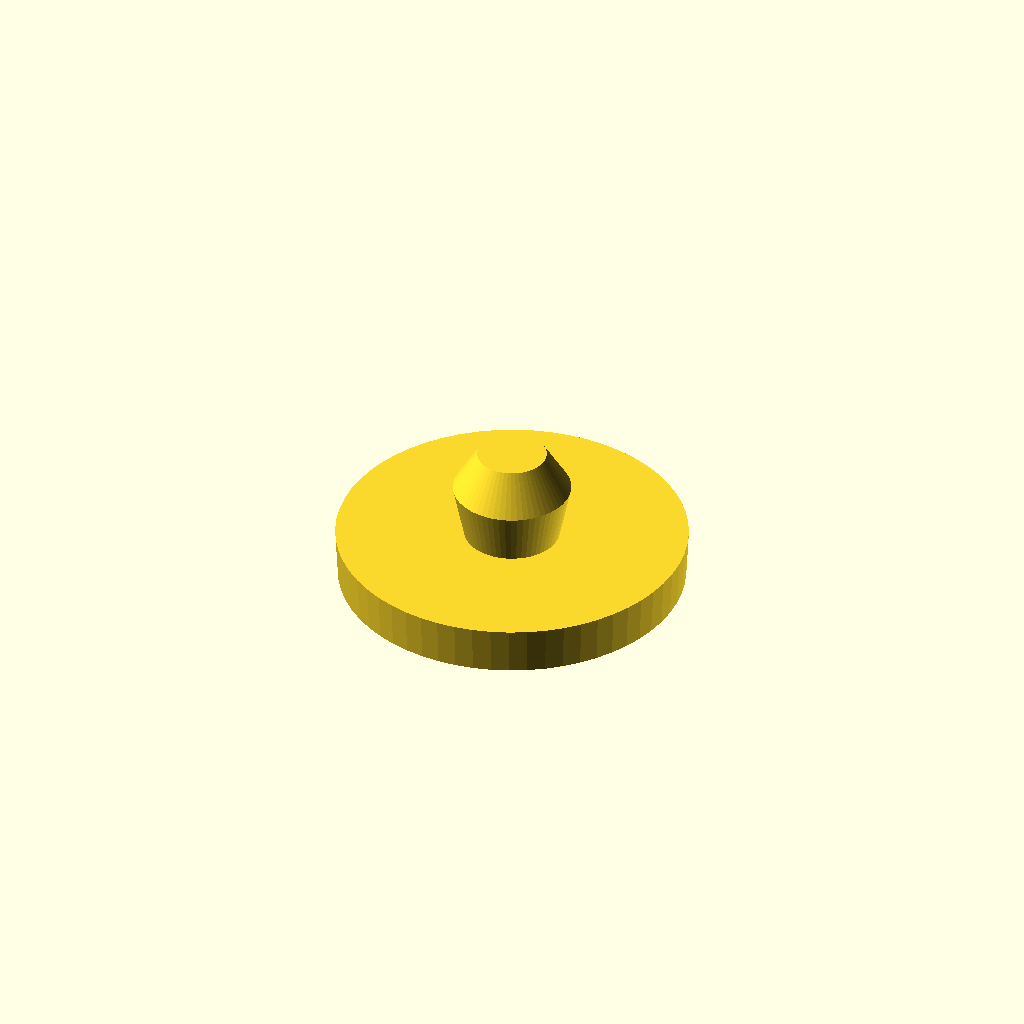
Cell 1 — every parameter at its default value.
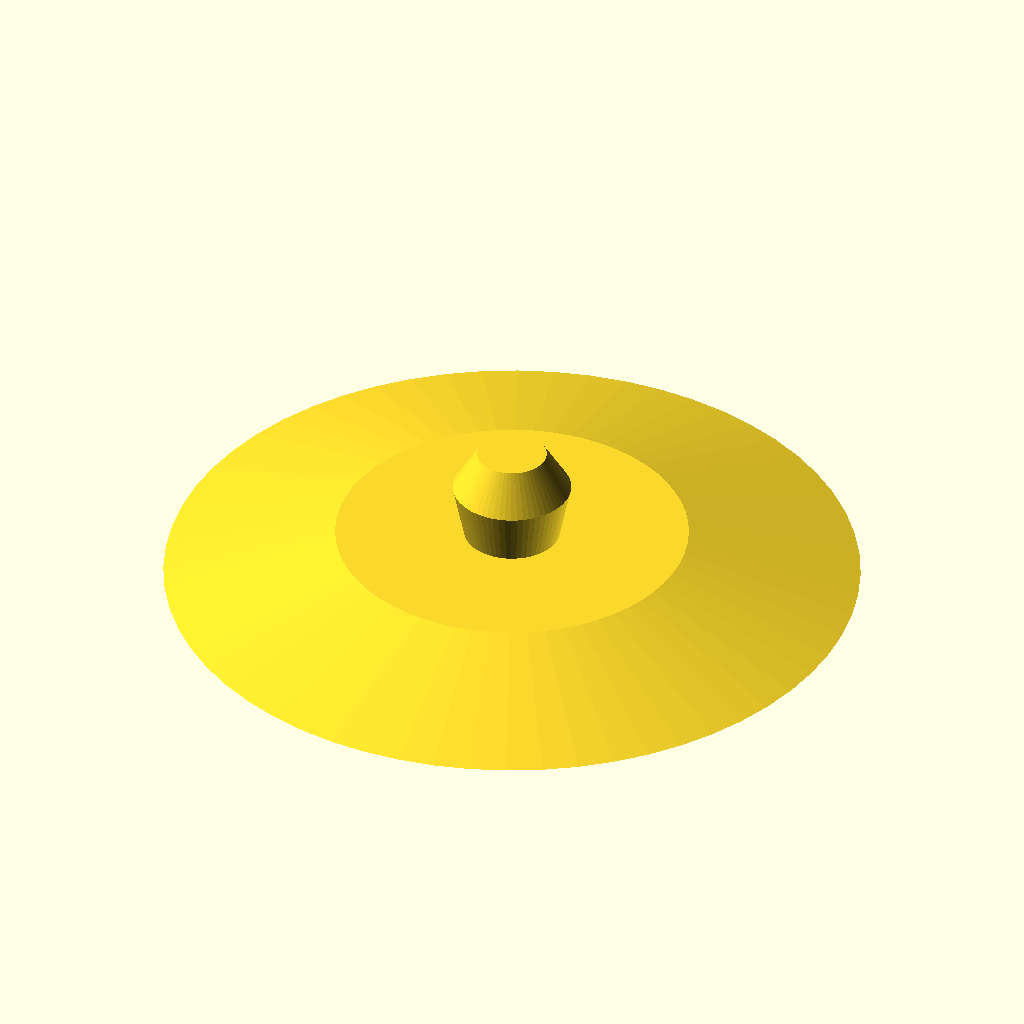
Cell 2 — face_lower_dia set to 55.2, the other parameters unchanged.
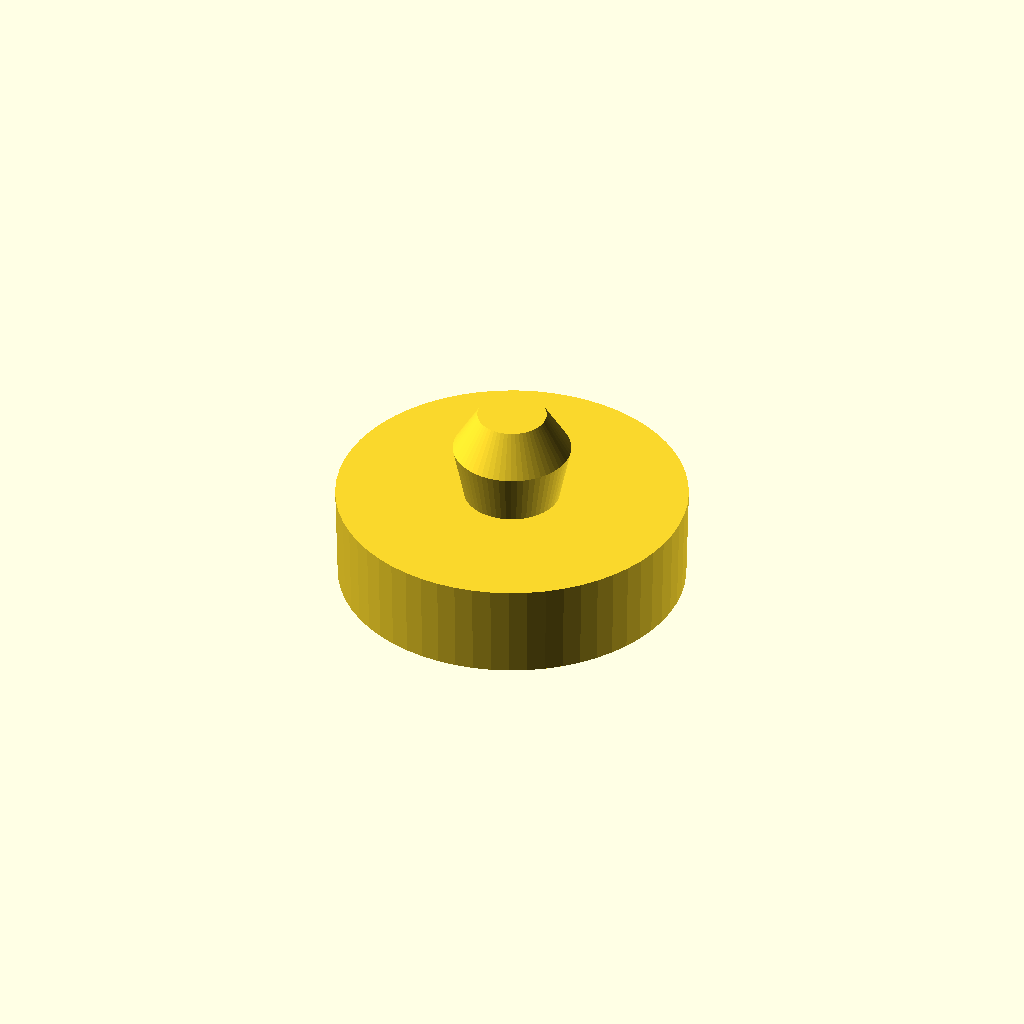
Cell 3 — face_thick set to 7.6, the other parameters unchanged.
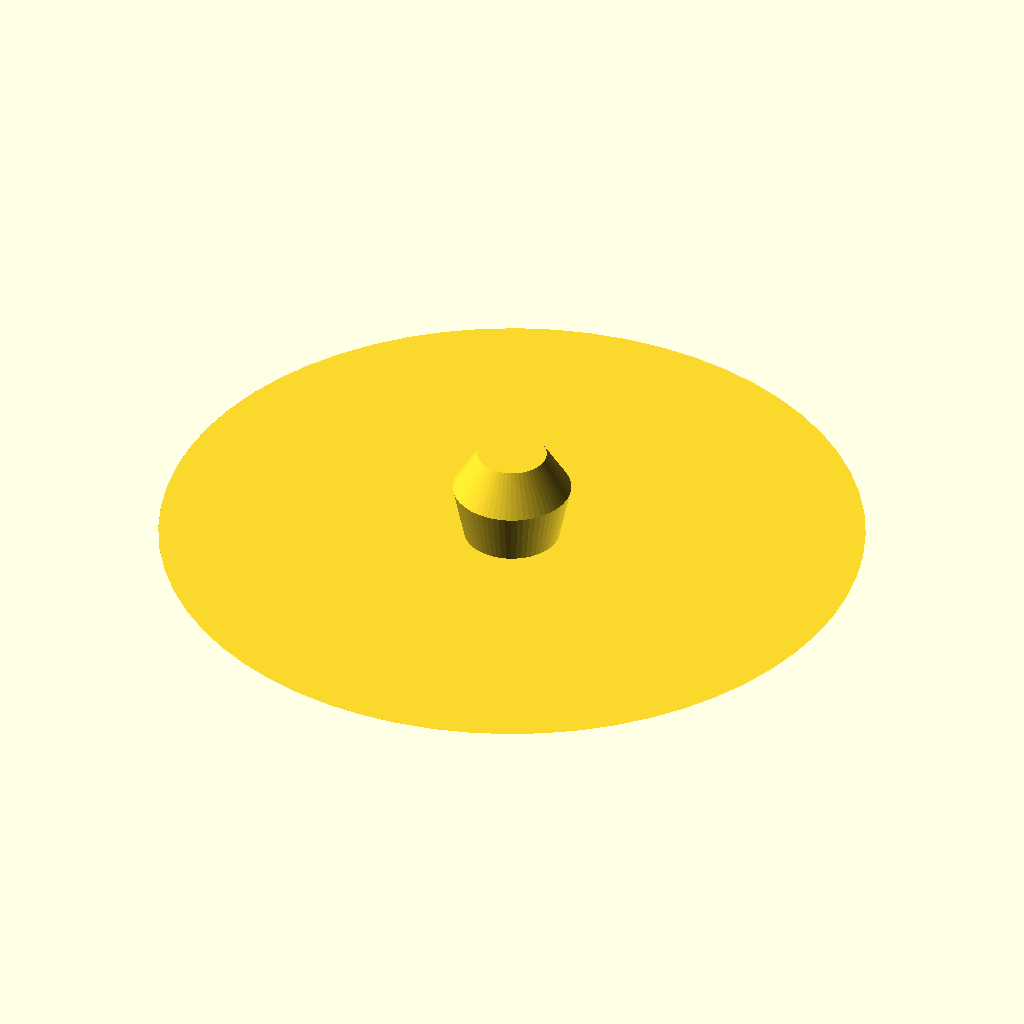
Cell 4: the same model with face_upper_dia = 56.
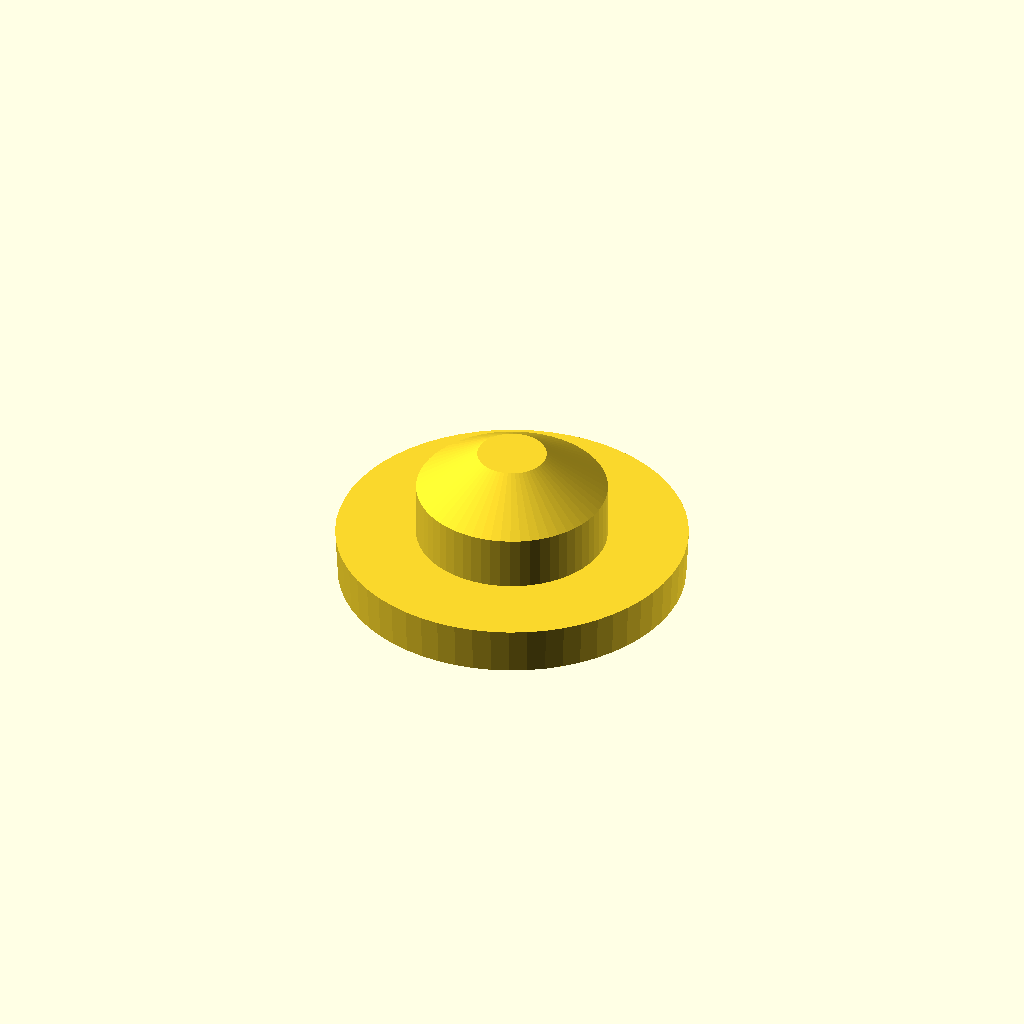
Cell 5: the same model with rod_dia = 15.2.
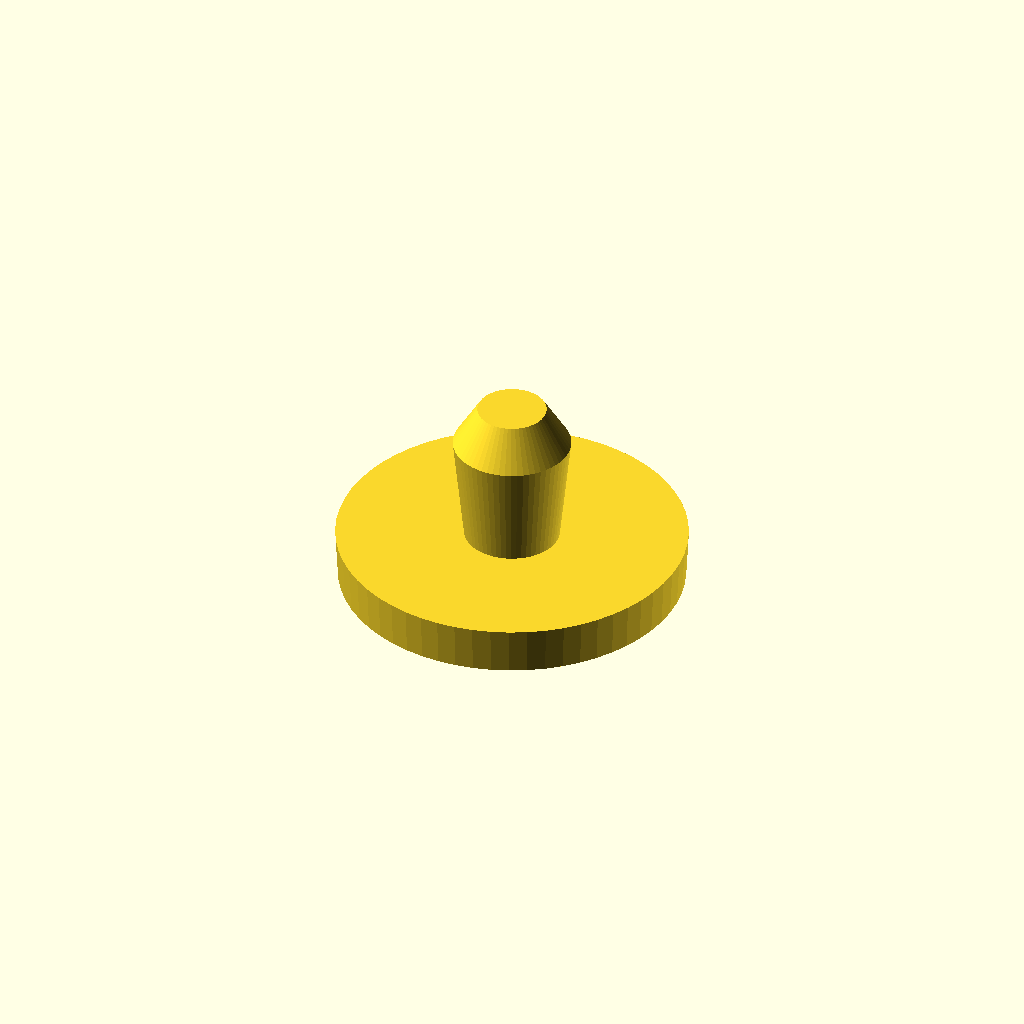
Cell 6: the same model with rod_len = 8.6.
All cells are drawn from one camera (rotation 55°, 0°, 25°, orthographic, colour scheme Cornfield), so only the parameter changes between them.
The OpenSCAD source (shower_rod_rubber_end.scad):
// Shower Rod Rubber End

face_lower_dia = 27.6; // Front face diameter
face_thick = 3.8;      // Face (rubber pad) thickness
face_upper_dia = 28.0; // Upper face diameter
rod_dia = 7.6;         // Rod diameter
rod_len = 4.3;         // Lip to rubber pad distance
lip_dia = 9.4;         // Lip diameter
lip_to_tip = 3.2;      // Tip length/lip-tip distance
tip_dia = 5.5;         // Tip diameter

$fn = 60;

module rubberPad() {
    cylinder(d1=face_lower_dia, d2=face_upper_dia, h=face_thick);
}

module rod() {
    translate([0, 0, face_thick])
    linear_extrude(rod_len)
    circle(d=rod_dia);
}

module lipAndTip() {
    translate([0, 0, face_thick + rod_len])
    cylinder(d1=lip_dia, d2=tip_dia, h=lip_to_tip);
}

support_len = 1.5;
module supportedLipAndTip() {
    hull() {
    lipAndTip();
    translate([0, 0, face_thick + rod_len - support_len])
    linear_extrude(0.01)
    circle(d=rod_len);
    }
}

union() {
rubberPad();
hull() {
rod();
supportedLipAndTip();
}
}
Parameter table extracted from the source (name, type, default, range or options):
face_lower_dia: number, default 27.6
face_thick: number, default 3.8
face_upper_dia: number, default 28
rod_dia: number, default 7.6
rod_len: number, default 4.3
lip_dia: number, default 9.4
lip_to_tip: number, default 3.2
tip_dia: number, default 5.5
